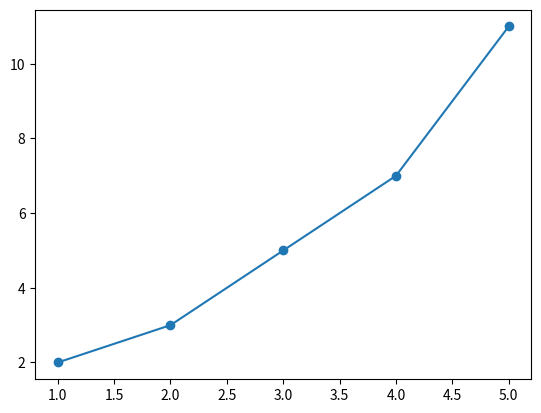

The script that saved this image:
import matplotlib.pyplot as plt

x = [1, 2, 3, 4, 5]
y = [2, 3, 5, 7, 11]

plt.plot(x, y, marker='o')
